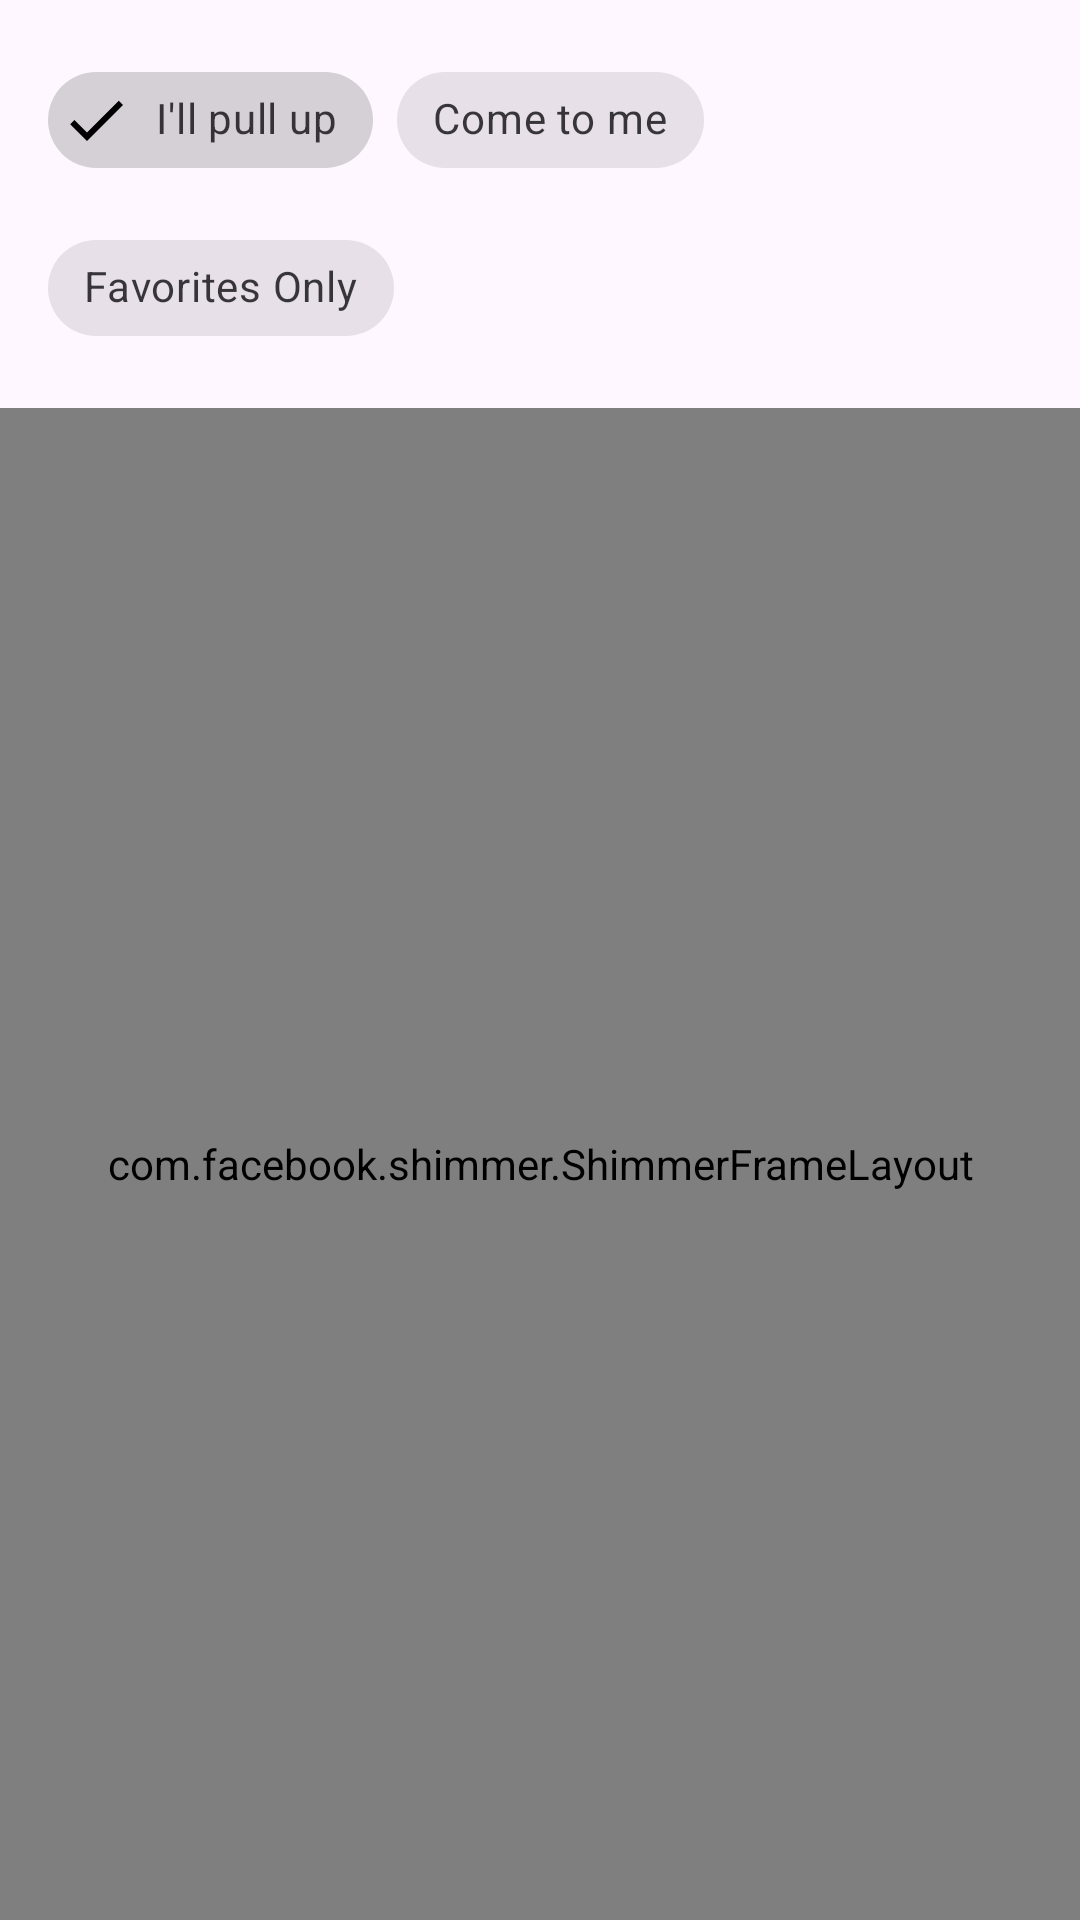

Android layout source for this screen:
<!-- AndroidManifest.xml: application theme Theme.RefreshMe.Unified -->
<!-- res/layout/fragment_stylist_list.xml -->
<?xml version="1.0" encoding="utf-8"?>
<androidx.constraintlayout.widget.ConstraintLayout xmlns:android="http://schemas.android.com/apk/res/android"
    xmlns:app="http://schemas.android.com/apk/res-auto"
    xmlns:tools="http://schemas.android.com/tools"
    android:layout_width="match_parent"
    android:layout_height="match_parent"
    tools:context=".StylistListFragment">

    <com.google.android.material.chip.ChipGroup
        android:id="@+id/filter_group"
        android:layout_width="match_parent"
        android:layout_height="wrap_content"
        android:padding="16dp"
        app:singleSelection="true"
        app:layout_constraintTop_toTopOf="parent">

        <com.google.android.material.chip.Chip
            android:id="@+id/chip_pull_up"
            style="@style/Widget.MaterialComponents.Chip.Filter"
            android:layout_width="wrap_content"
            android:layout_height="wrap_content"
            android:text="@string/ill_pull_up"
            android:checked="true" />

        <com.google.android.material.chip.Chip
            android:id="@+id/chip_come_to_me"
            style="@style/Widget.MaterialComponents.Chip.Filter"
            android:layout_width="wrap_content"
            android:layout_height="wrap_content"
            android:text="@string/come_to_me" />

        <com.google.android.material.chip.Chip
            android:id="@+id/chip_favorites"
            style="@style/Widget.MaterialComponents.Chip.Filter"
            android:layout_width="wrap_content"
            android:layout_height="wrap_content"
            android:text="@string/favorites_only" />

    </com.google.android.material.chip.ChipGroup>

    <androidx.swiperefreshlayout.widget.SwipeRefreshLayout
        android:id="@+id/swipe_refresh_layout"
        android:layout_width="0dp"
        android:layout_height="0dp"
        app:layout_constraintBottom_toBottomOf="parent"
        app:layout_constraintEnd_toEndOf="parent"
        app:layout_constraintStart_toStartOf="parent"
        app:layout_constraintTop_toBottomOf="@+id/filter_group">

        <androidx.recyclerview.widget.RecyclerView
            android:id="@+id/stylistsRecyclerView"
            android:layout_width="match_parent"
            android:layout_height="match_parent" />

    </androidx.swiperefreshlayout.widget.SwipeRefreshLayout>

    <TextView
        android:id="@+id/no_favorites_message"
        android:layout_width="wrap_content"
        android:layout_height="wrap_content"
        android:text="You have no favorites yet."
        android:visibility="gone"
        app:layout_constraintBottom_toBottomOf="parent"
        app:layout_constraintEnd_toEndOf="parent"
        app:layout_constraintStart_toStartOf="parent"
        app:layout_constraintTop_toTopOf="parent" />

    <com.facebook.shimmer.ShimmerFrameLayout
        android:id="@+id/shimmer_view_container"
        android:layout_width="0dp"
        android:layout_height="0dp"
        app:layout_constraintBottom_toBottomOf="parent"
        app:layout_constraintEnd_toEndOf="parent"
        app:layout_constraintStart_toStartOf="parent"
        app:layout_constraintTop_toBottomOf="@id/filter_group">

        <LinearLayout
            android:layout_width="match_parent"
            android:layout_height="wrap_content"
            android:orientation="vertical">

            <include layout="@layout/item_stylist_placeholder" />

            <include layout="@layout/item_stylist_placeholder" />

            <include layout="@layout/item_stylist_placeholder" />

            <include layout="@layout/item_stylist_placeholder" />
        </LinearLayout>
    </com.facebook.shimmer.ShimmerFrameLayout>

</androidx.constraintlayout.widget.ConstraintLayout>
<!-- res/layout/item_stylist_placeholder.xml (included above) -->
<?xml version="1.0" encoding="utf-8"?>
<com.facebook.shimmer.ShimmerFrameLayout xmlns:android="http://schemas.android.com/apk/res/android"
    xmlns:app="http://schemas.android.com/apk/res-auto"
    android:layout_width="match_parent"
    android:layout_height="wrap_content"
    app:shimmer_auto_start="true">

    <androidx.constraintlayout.widget.ConstraintLayout
        android:layout_width="match_parent"
        android:layout_height="wrap_content"
        android:padding="16dp">

        <View
            android:id="@+id/stylist_image"
            android:layout_width="56dp"
            android:layout_height="56dp"
            android:background="@android:color/darker_gray"
            app:layout_constraintBottom_toBottomOf="parent"
            app:layout_constraintStart_toStartOf="parent"
            app:layout_constraintTop_toTopOf="parent" />

        <View
            android:id="@+id/stylist_name"
            android:layout_width="0dp"
            android:layout_height="20dp"
            android:layout_marginStart="16dp"
            android:background="@android:color/darker_gray"
            app:layout_constraintEnd_toEndOf="parent"
            app:layout_constraintStart_toEndOf="@id/stylist_image"
            app:layout_constraintTop_toTopOf="@id/stylist_image" />

        <View
            android:id="@+id/stylist_specialty"
            android:layout_width="0dp"
            android:layout_height="16dp"
            android:layout_marginTop="8dp"
            android:background="@android:color/darker_gray"
            app:layout_constraintEnd_toEndOf="parent"
            app:layout_constraintStart_toStartOf="@id/stylist_name"
            app:layout_constraintTop_toBottomOf="@id/stylist_name" />

    </androidx.constraintlayout.widget.ConstraintLayout>

</com.facebook.shimmer.ShimmerFrameLayout>
<!-- resources referenced by this layout -->
<resources>
  <string name="come_to_me">Come to me</string>
  <string name="favorites_only">Favorites Only</string>
  <string name="ill_pull_up">I\'ll pull up</string>
  <style name="Theme.RefreshMe.Unified" parent="Base.Theme.RefreshMe" />
  <style name="Base.Theme.RefreshMe" parent="Theme.Material3.DayNight.NoActionBar" />
</resources>
